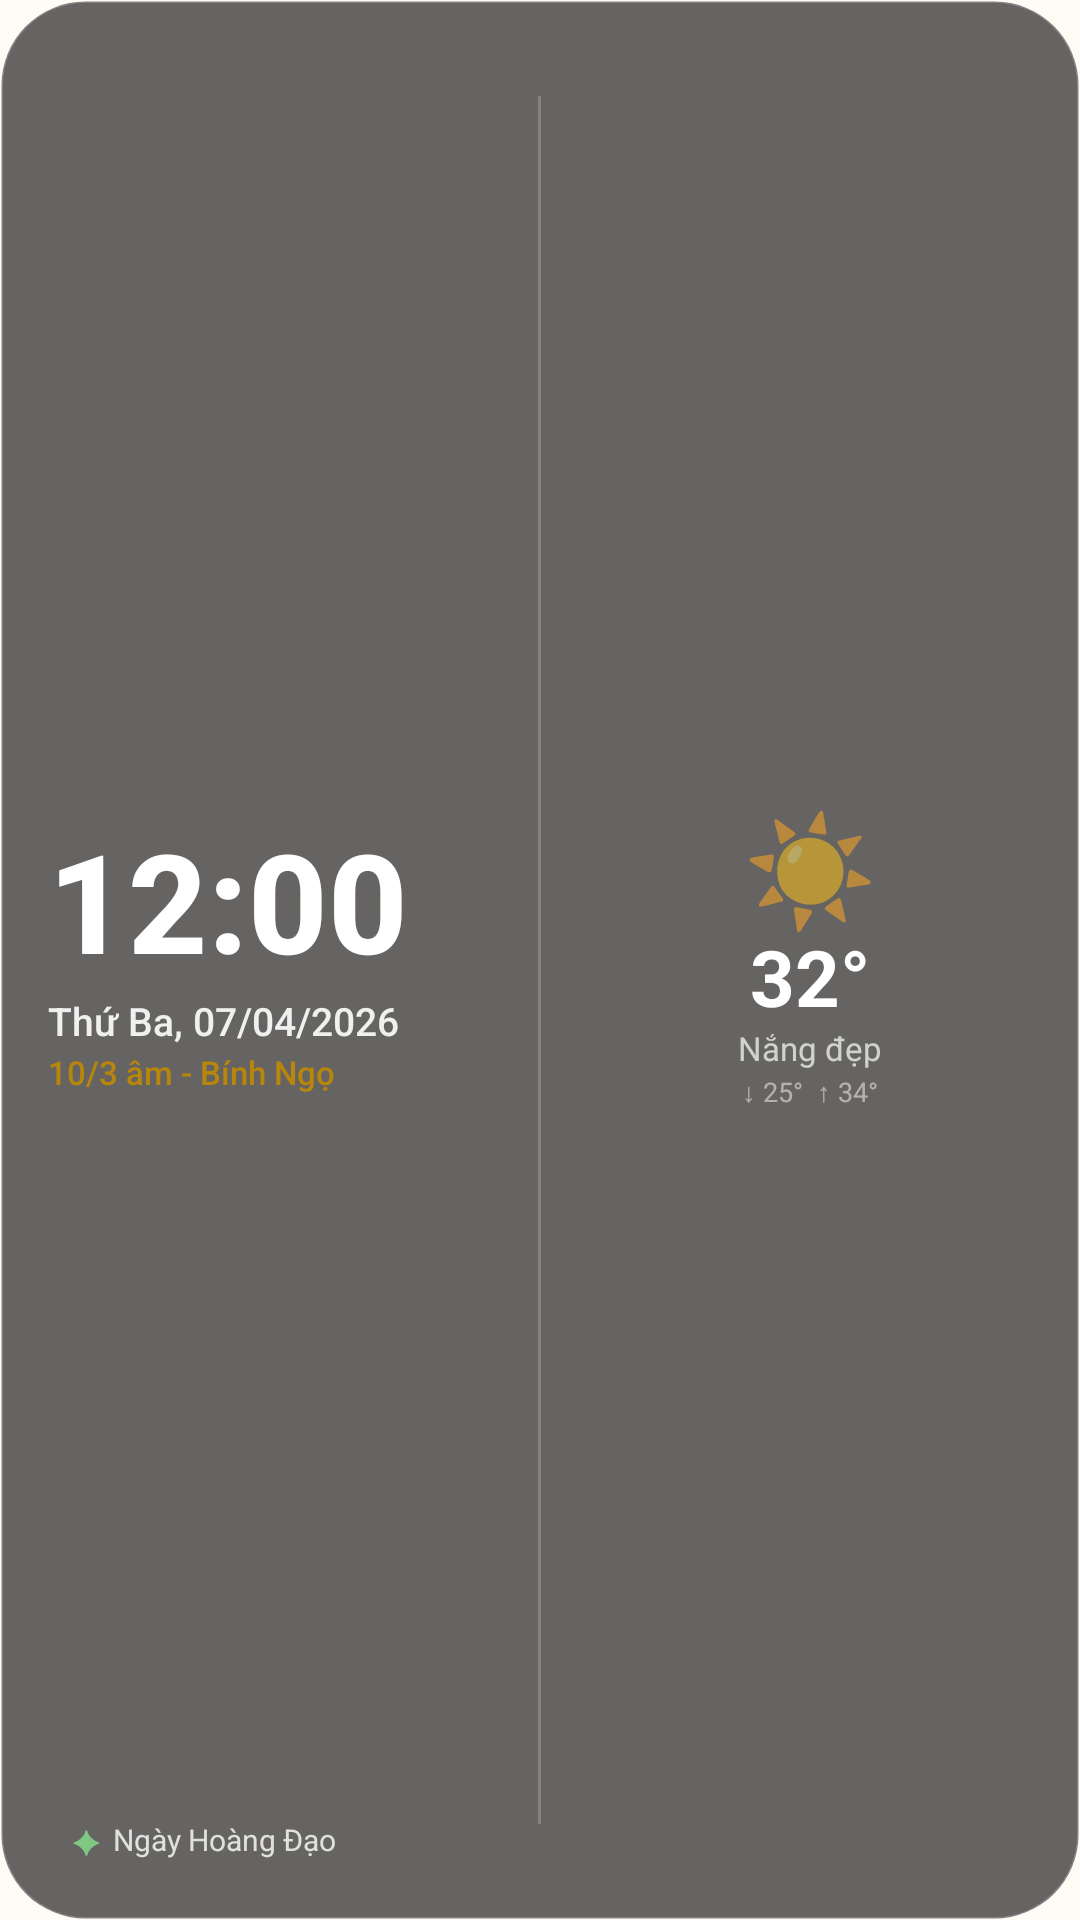

Layout XML and referenced resources for this Android screen:
<!-- AndroidManifest.xml: application theme Theme.LichSo -->
<!-- res/layout/widget_clock.xml -->
<?xml version="1.0" encoding="utf-8"?>
<RelativeLayout xmlns:android="http://schemas.android.com/apk/res/android"
    android:id="@+id/widget_root"
    android:layout_width="match_parent"
    android:layout_height="match_parent"
    android:background="@drawable/widget_clock_bg"
    android:padding="16dp">

    
    <LinearLayout
        android:id="@+id/section_left"
        android:layout_width="wrap_content"
        android:layout_height="match_parent"
        android:layout_alignParentStart="true"
        android:layout_toStartOf="@+id/divider"
        android:orientation="vertical"
        android:gravity="center_vertical">

        
        <TextClock
            android:id="@+id/tc_time"
            android:fontFamily="sans-serif-medium"
            android:layout_width="wrap_content"
            android:layout_height="wrap_content"
            android:format24Hour="HH:mm"
            android:format12Hour="h:mm"
            android:textSize="46sp"
            android:textStyle="bold"
            android:textColor="#FFFFFF"
            android:includeFontPadding="false" />

        
        <TextView
            android:id="@+id/tv_clock_solar"
            android:fontFamily="sans-serif-medium"
            android:layout_width="wrap_content"
            android:layout_height="wrap_content"
            android:text="Thứ Ba, 07/04/2026"
            android:textSize="13sp"
            android:textColor="#E6FFFFFF"
            android:layout_marginTop="2dp" />

        
        <TextView
            android:id="@+id/tv_clock_lunar"
            android:fontFamily="sans-serif-medium"
            android:layout_width="wrap_content"
            android:layout_height="wrap_content"
            android:text="10/3 âm - Bính Ngọ"
            android:textSize="11sp"
            android:textColor="#B8860B"
            android:layout_marginTop="1dp" />

    </LinearLayout>

    
    <FrameLayout
        android:id="@+id/divider"
        android:layout_width="1dp"
        android:layout_height="match_parent"
        android:layout_centerHorizontal="true"
        android:layout_marginTop="16dp"
        android:layout_marginBottom="16dp"
        android:background="#33FFFFFF" />

    
    <LinearLayout
        android:id="@+id/section_right"
        android:layout_width="wrap_content"
        android:layout_height="match_parent"
        android:layout_toEndOf="@+id/divider"
        android:layout_alignParentEnd="true"
        android:orientation="vertical"
        android:gravity="center"
        android:paddingStart="16dp">

        
        <TextView
            android:id="@+id/tv_weather_icon"
            android:layout_width="wrap_content"
            android:layout_height="wrap_content"
            android:text="☀️"
            android:textSize="36sp"
            android:includeFontPadding="false" />

        
        <TextView
            android:id="@+id/tv_weather_temp"
            android:layout_width="wrap_content"
            android:layout_height="wrap_content"
            android:text="32°"
            android:textSize="26sp"
            android:textStyle="bold"
            android:textColor="#FFFFFF"
            android:includeFontPadding="false" />

        
        <TextView
            android:id="@+id/tv_weather_desc"
            android:layout_width="wrap_content"
            android:layout_height="wrap_content"
            android:text="Nắng đẹp"
            android:textSize="11sp"
            android:textColor="#B3FFFFFF" />

        
        <TextView
            android:id="@+id/tv_weather_range"
            android:layout_width="wrap_content"
            android:layout_height="wrap_content"
            android:text="↓ 25°  ↑ 34°"
            android:textSize="9sp"
            android:textColor="#80FFFFFF"
            android:layout_marginTop="1dp" />

    </LinearLayout>

    
    <LinearLayout
        android:id="@+id/badge_rating"
        android:layout_width="wrap_content"
        android:layout_height="wrap_content"
        android:layout_alignParentBottom="true"
        android:layout_alignParentStart="true"
        android:orientation="horizontal"
        android:gravity="center_vertical"
        android:background="@drawable/widget_badge_bg"
        android:paddingStart="8dp"
        android:paddingEnd="10dp"
        android:paddingTop="3dp"
        android:paddingBottom="3dp">

        <TextView
            android:id="@+id/tv_clock_rating_icon"
            android:layout_width="wrap_content"
            android:layout_height="wrap_content"
            android:text="✦"
            android:textSize="11sp"
            android:textColor="#81C784" />

        <TextView
            android:id="@+id/tv_clock_rating"
            android:layout_width="wrap_content"
            android:layout_height="wrap_content"
            android:text="Ngày Hoàng Đạo"
            android:textSize="10sp"
            android:textColor="#CCFFFFFF"
            android:layout_marginStart="4dp" />

    </LinearLayout>

</RelativeLayout>
<!-- resources referenced by this layout -->
<resources>
  <!-- drawable widget_clock_bg (drawable) -->
  <?xml version="1.0" encoding="utf-8"?>
  <shape xmlns:android="http://schemas.android.com/apk/res/android"
      android:shape="rectangle">
      <solid android:color="#99000000" />
      <stroke
          android:width="1dp"
          android:color="#30FFFFFF" />
      <corners android:radius="28dp" />
  </shape>
  <style name="Theme.LichSo" parent="android:Theme.Material.Light.NoActionBar">
          <item name="android:windowBackground">#FFFFFBF5</item>
      </style>
</resources>
